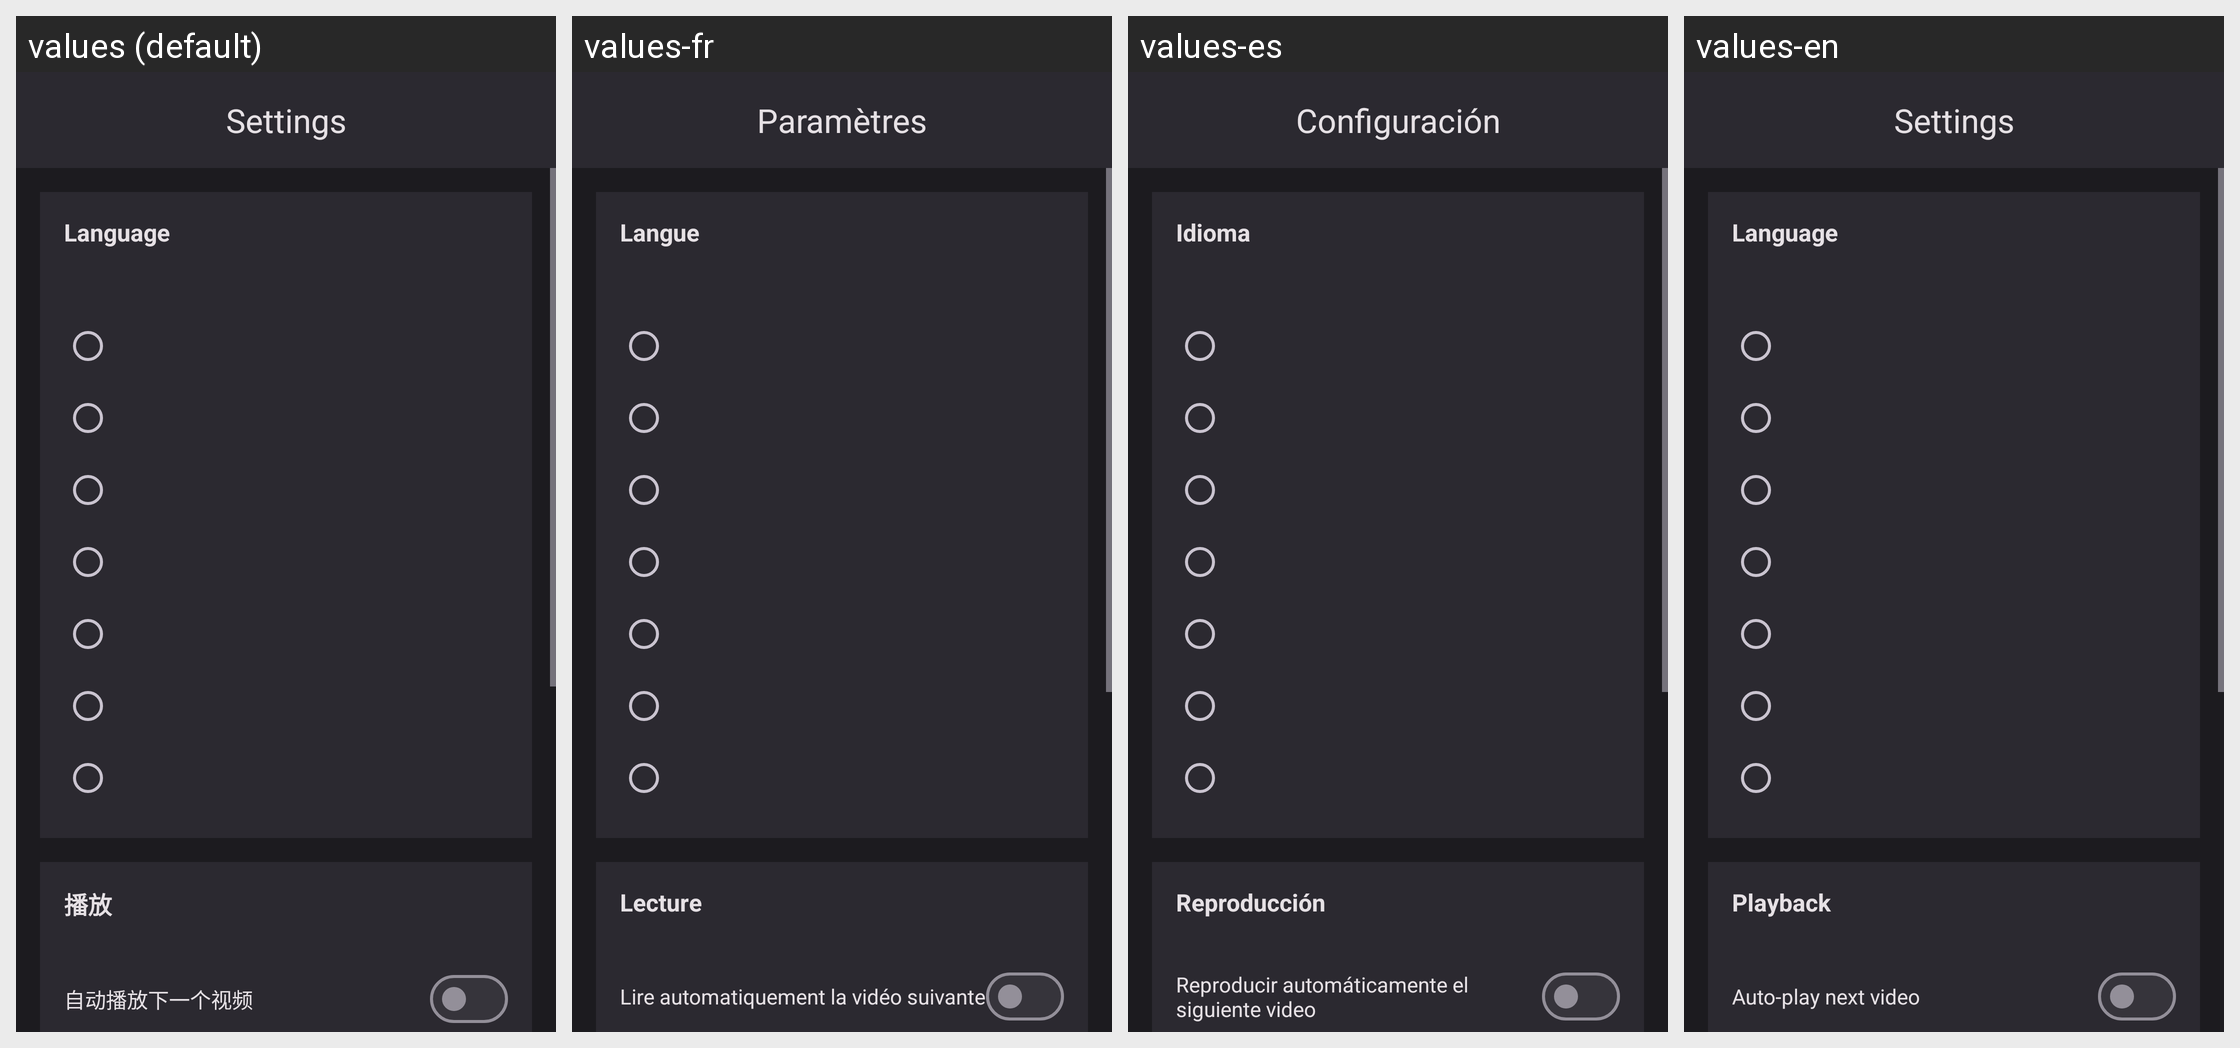

This grid shows one Android layout under several languages. Give, for every string resource on the screen, its name, the default text and each shown locale's text.
Android screen res/layout/activity_settings.xml rendered under 4 locales, left to right: values (default), values-fr, values-es, values-en. Device: Nexus 5 (rendered at 1080×1920; each locale shown at half size, 540×960, under a caption strip naming it); theme Theme.MyApplication.Fullscreen.
Other locales in the repository, not shown: values-ja, values-ko, values-ru, values-zh-rCN.
Strings drawn on this screen, with the default value and each locale's value (text and hints the layout hard-codes, and strings that could not be matched under every locale, appear in the picture but are not listed):

settings_title
  values: Settings
  values-fr: Paramètres
  values-es: Configuración
  values-en: Settings

language_setting_title
  values: Language
  values-fr: Langue
  values-es: Idioma
  values-en: Language

play_setting_title
  values: 播放
  values-fr: Lecture
  values-es: Reproducción
  values-en: Playback

auto_play_next_title
  values: 自动播放下一个视频
  values-fr: Lire automatiquement la vidéo suivante
  values-es: Reproducir automáticamente el siguiente video
  values-en: Auto-play next video
